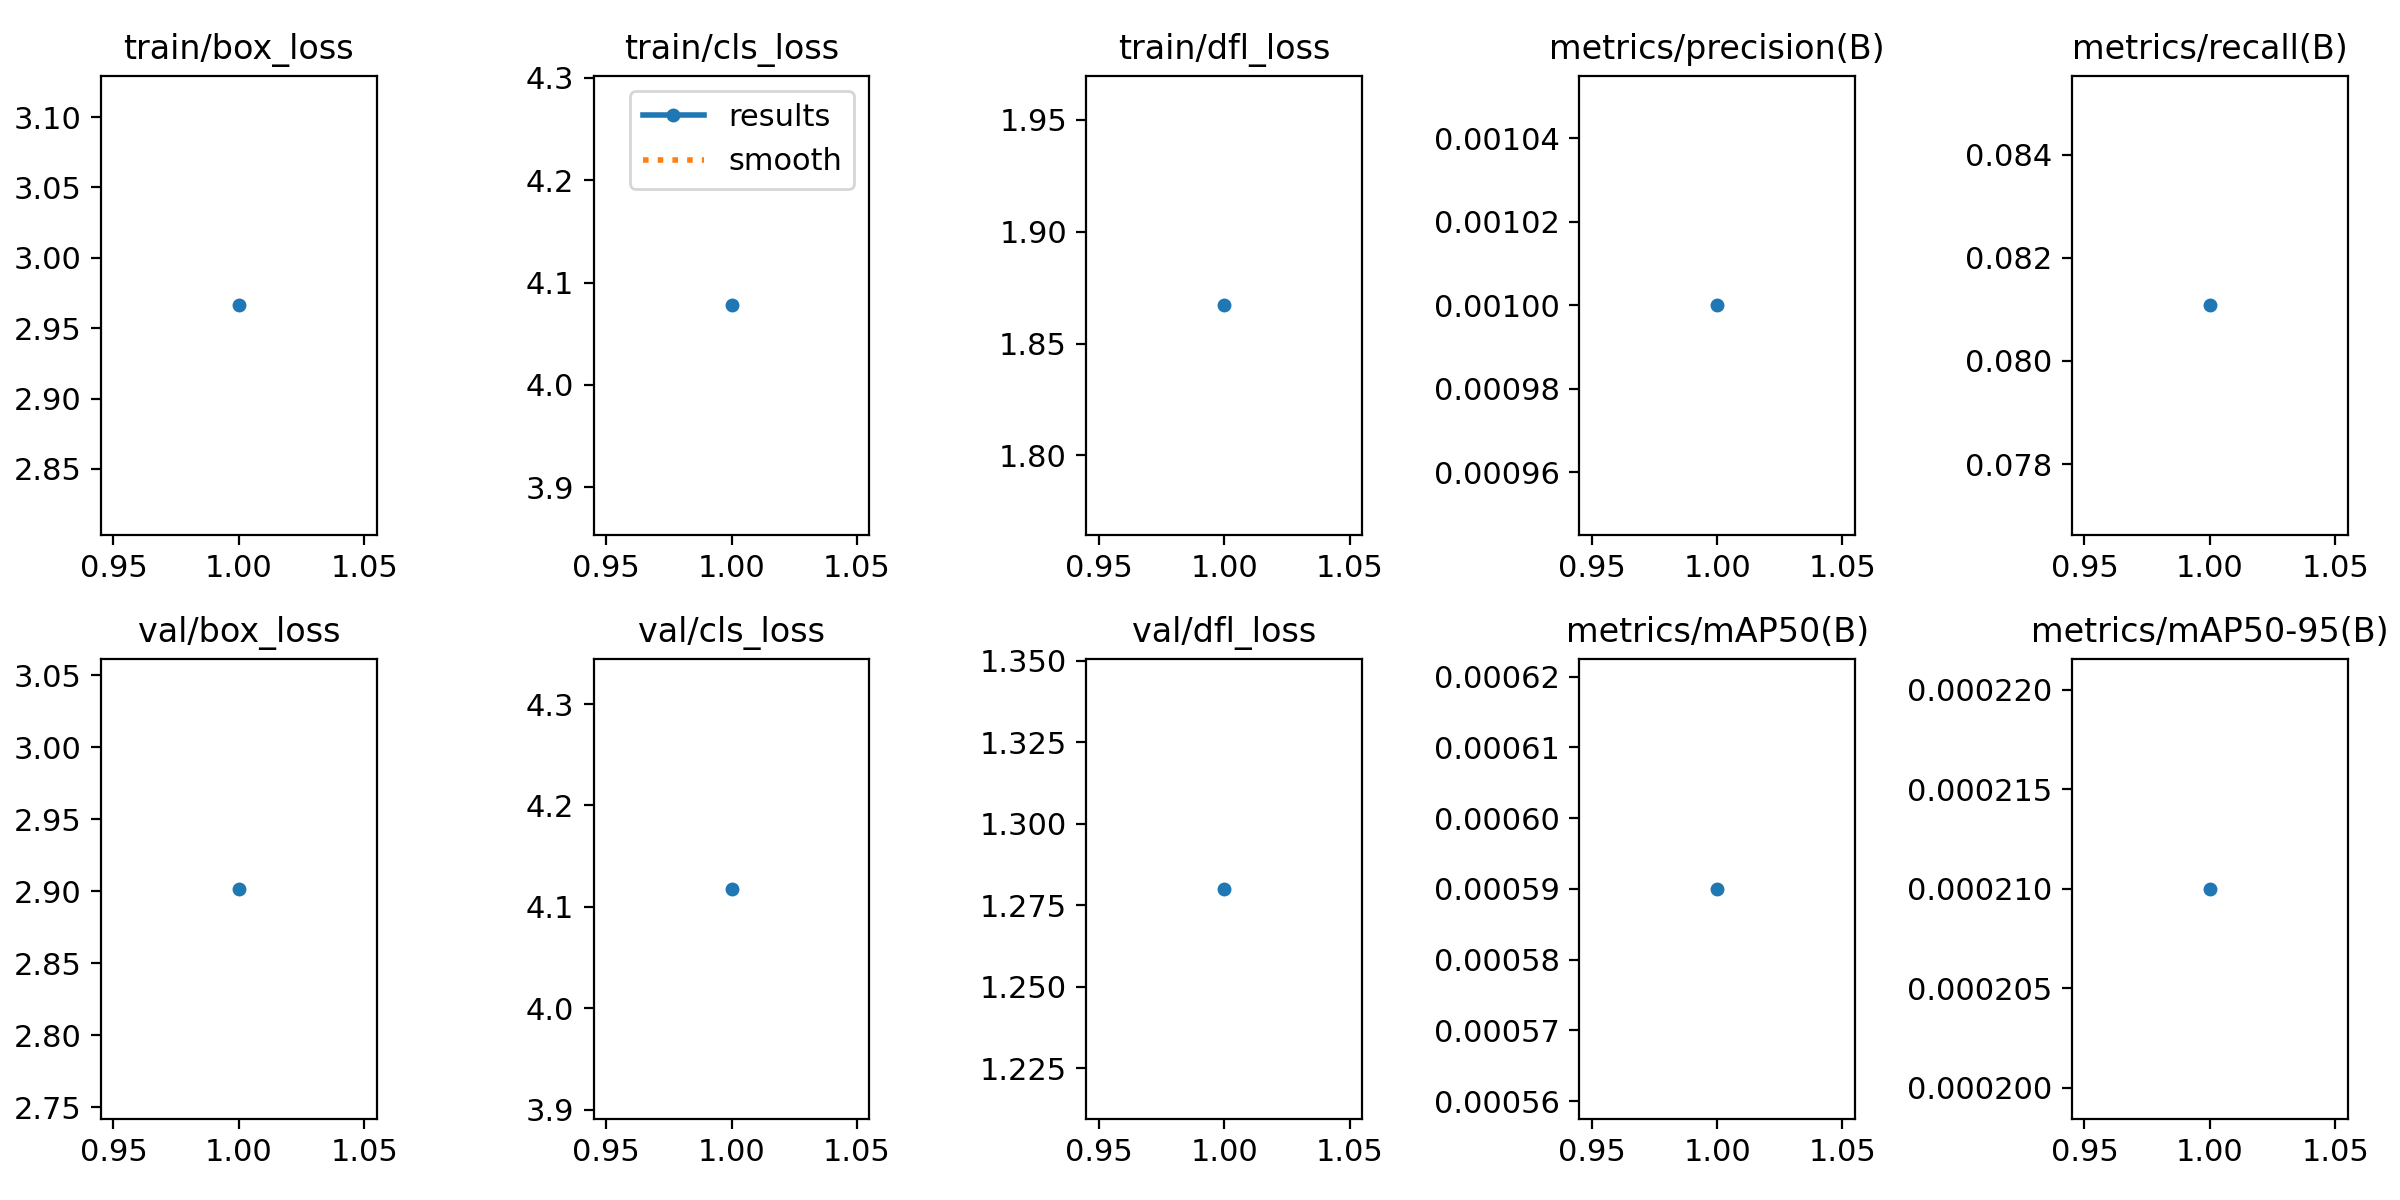

Source data for this figure (header and first rows):
epoch, time, train/box_loss, train/cls_loss, train/dfl_loss, metrics/precision(B), metrics/recall(B), metrics/mAP50(B), metrics/mAP50-95(B), val/box_loss, val/cls_loss, val/dfl_loss, lr/pg0, lr/pg1, lr/pg2
1, 705, 2.966, 4.078, 1.867, 0.001, 0.08108, 0.00059, 0.00021, 2.902, 4.118, 1.28, 8e-05, 8e-05, 8e-05
